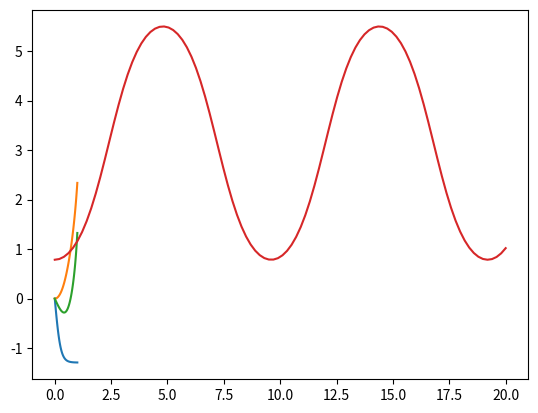

The script that saved this image:
from scipy.integrate import odeint
import matplotlib.pyplot as plt
import numpy as np


# First Order ODEs;

def dvdt(v, t):
    return 3 * v ** 2 - 5


v0 = 0
t = np.linspace(start=0, stop=1, num=100)
sol = odeint(dvdt, v0, t)
v_sol = sol.T[0]
plt.plot(t, v_sol)
plt.show()


# Coupled first order ODEs;


def dSdx(S, x):
    y1, y2 = S
    return [y1 + y2 ** 2 + 3 * x,
            3 * y1 + y2 ** 3 - np.cos(x)]


y1_0 = 0
y2_0 = 0
S_0 = (y1_0, y2_0)
x = np.linspace(start=0, stop=1, num=100)
sol = odeint(dSdx, S_0, x)
y1_sol = sol.T[0]
y2_sol = sol.T[1]
plt.plot(x, y1_sol)
plt.plot(x, y2_sol)
plt.show()


# Second Order ODEs;


def dSdt(S, t):
    theta, omega = S
    return [omega,
            np.sin(theta)]


theta0 = np.pi / 4
omega0 = 0
S0 = (theta0, omega0)
t = np.linspace(start=0, stop=20, num=100)
sol = odeint(dSdt, S0, t)
theta, omega = sol.T
plt.plot(t, theta)
plt.show()
